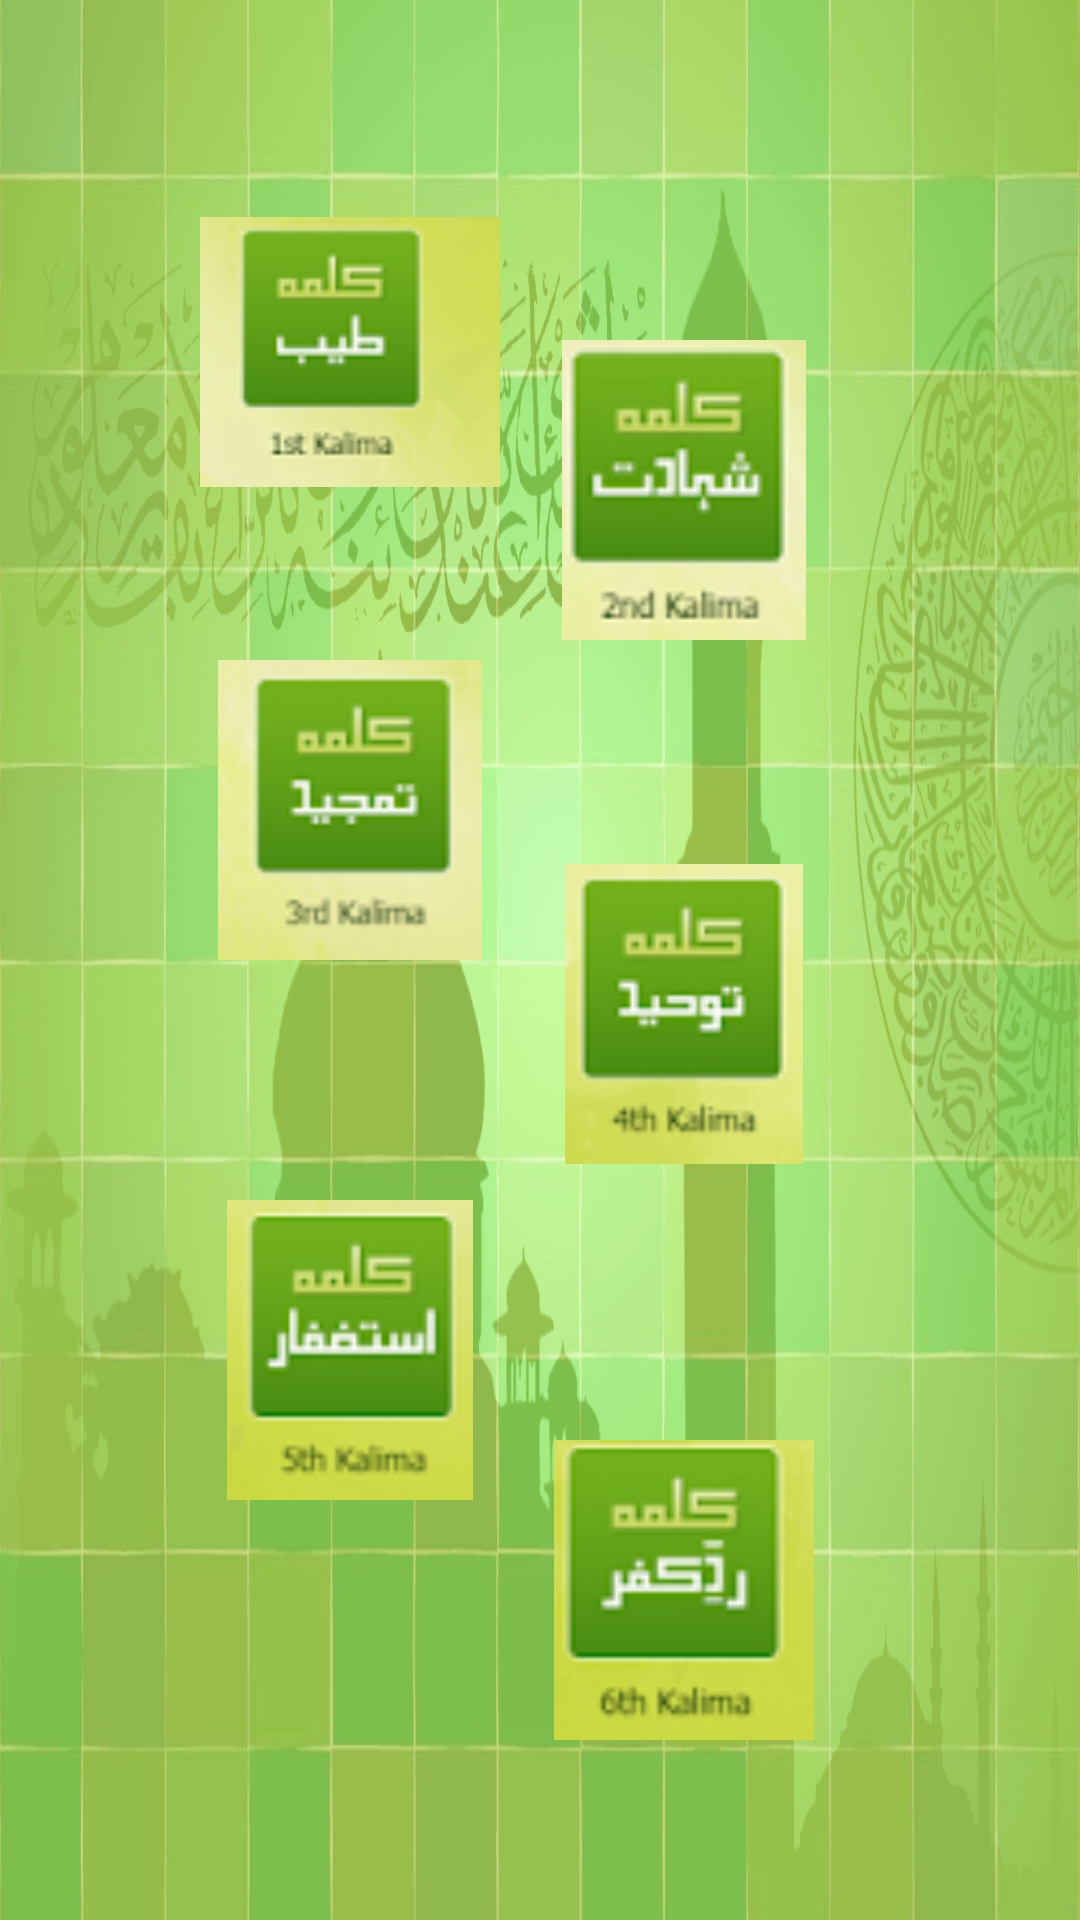

Android layout source for this screen:
<!-- AndroidManifest.xml: application theme Theme.Assignment1_project -->
<!-- res/layout/activity_second_page.xml -->
<?xml version="1.0" encoding="utf-8"?>

<androidx.constraintlayout.widget.ConstraintLayout xmlns:android="http://schemas.android.com/apk/res/android"
    xmlns:app="http://schemas.android.com/apk/res-auto"
    xmlns:tools="http://schemas.android.com/tools"
    android:layout_width="match_parent"
    android:layout_height="match_parent"
    tools:context=".secondPage"
    android:background="@drawable/page2">

    <ImageView
        android:id="@+id/one"
        android:layout_width="100dp"
        android:layout_height="100dp"
        app:layout_constraintBottom_toTopOf="@+id/three"
        android:onClick="open1"
        app:layout_constraintEnd_toEndOf="parent"
        app:layout_constraintHorizontal_bias="0.257"
        app:layout_constraintStart_toStartOf="parent"
        app:layout_constraintTop_toTopOf="parent"
        app:layout_constraintVertical_bias="0.562"
        app:srcCompat="@drawable/kalma1" />

    <ImageView
        android:id="@+id/two"
        android:layout_width="100dp"
        android:layout_height="100dp"
        app:layout_constraintBottom_toTopOf="@+id/four"
        android:onClick="open2"
        app:layout_constraintEnd_toEndOf="parent"
        app:layout_constraintHorizontal_bias="0.684"
        app:layout_constraintStart_toStartOf="parent"
        app:layout_constraintTop_toTopOf="parent"
        app:layout_constraintVertical_bias="0.603"
        app:srcCompat="@drawable/kalma2" />

    <ImageView
        android:id="@+id/three"
        android:layout_width="100dp"
        android:layout_height="100dp"
        android:layout_marginBottom="80dp"
        app:layout_constraintBottom_toTopOf="@+id/five"
        android:onClick="open3"
        app:layout_constraintEnd_toEndOf="parent"
        app:layout_constraintHorizontal_bias="0.257"
        app:layout_constraintStart_toStartOf="parent"
        app:srcCompat="@drawable/kalma3" />

    <ImageView
        android:id="@+id/four"
        android:layout_width="100dp"
        android:layout_height="100dp"
        android:layout_marginBottom="92dp"
        app:layout_constraintBottom_toTopOf="@+id/six"
        android:onClick="open4"
        app:layout_constraintEnd_toEndOf="parent"
        app:layout_constraintHorizontal_bias="0.684"
        app:layout_constraintStart_toStartOf="parent"
        app:srcCompat="@drawable/kalma4" />

    <ImageView
        android:id="@+id/five"
        android:layout_width="100dp"
        android:layout_height="100dp"
        android:layout_marginBottom="140dp"
        app:layout_constraintBottom_toBottomOf="parent"
        android:onClick="open5"
        app:layout_constraintEnd_toEndOf="parent"
        app:layout_constraintHorizontal_bias="0.257"
        app:layout_constraintStart_toStartOf="parent"
        app:srcCompat="@drawable/kalma5" />

    <ImageView
        android:id="@+id/six"
        android:layout_width="100dp"
        android:layout_height="100dp"
        android:layout_marginBottom="60dp"
        app:layout_constraintBottom_toBottomOf="parent"
        android:onClick="open6"
        app:layout_constraintEnd_toEndOf="parent"
        app:layout_constraintHorizontal_bias="0.684"
        app:layout_constraintStart_toStartOf="parent"
        app:srcCompat="@drawable/kalma6" />
</androidx.constraintlayout.widget.ConstraintLayout>
<!-- resources referenced by this layout -->
<resources>
  <!-- drawable kalma1: png bitmap (drawable, 11986 bytes) -->
  <!-- drawable kalma2: png bitmap (drawable, 8166 bytes) -->
  <!-- drawable kalma3: png bitmap (drawable, 9904 bytes) -->
  <!-- drawable kalma4: png bitmap (drawable, 8708 bytes) -->
  <!-- drawable kalma5: png bitmap (drawable, 8117 bytes) -->
  <!-- drawable kalma6: png bitmap (drawable, 7886 bytes) -->
  <!-- drawable page2: png bitmap (drawable, 450413 bytes) -->
  <style name="Theme.Assignment1_project" parent="Theme.MaterialComponents.DayNight.DarkActionBar">
          
          <item name="colorPrimary">@color/purple_500</item>
          <item name="colorPrimaryVariant">@color/purple_700</item>
          <item name="colorOnPrimary">@color/white</item>
          
          <item name="colorSecondary">@color/teal_200</item>
          <item name="colorSecondaryVariant">@color/teal_700</item>
          <item name="colorOnSecondary">@color/black</item>
          
          <item name="android:statusBarColor" tools:targetApi="l">?attr/colorPrimaryVariant</item>
          
      </style>
  <color name="purple_500">#FF6200EE</color>
  <color name="purple_700">#1F0161</color>
  <color name="white">#FFFFFFFF</color>
  <color name="teal_200">#FF03DAC5</color>
  <color name="teal_700">#FF018786</color>
  <color name="black">#FF000000</color>
</resources>
